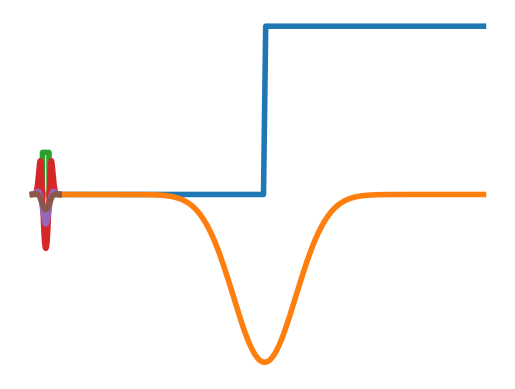
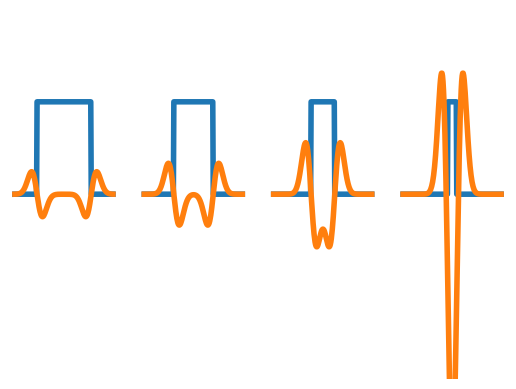

The matplotlib source for these figures, in order:
import numpy as np
import matplotlib.pyplot as plt
import scipy.signal as sc


def f (x) : 
    if x>=0 : return 1 
    else : return 0
f=np.vectorize(f)


def h (x,b) : 
    if x>=-b and x<=b : return 1 
    else : return 0
h=np.vectorize(h)

g = lambda x, sig : 1/(np.sqrt(2*np.pi)*sig)*np.exp(-(x**2)/(2*sig))
gpp = lambda x,sig : 1/(np.sqrt(2*np.pi)*sig**2)*(1 - x**2/(sig**2))*np.exp(-(x**2)/(2*sig))


X = np.linspace(-7,7,200)
plt.plot(0.4*f(X),linewidth=4.0)
plt.plot(-g(X,1),linewidth=4.0)
plt.axis("off")
plt.show()


X = np.linspace(-6,6,200)
h2=h(X,1.5)
plt.plot(X,0.1*h2,linewidth=4.0)
plt.plot(X,-sc.convolve(h2,gpp(X,1), mode = "same")/sum(h2), label="σ=1",linewidth=4.0)
plt.plot(X,-sc.convolve(h2,gpp(X,2), mode = "same")/sum(h2), label="σ=2",linewidth=4.0)
plt.plot(X,-sc.convolve(h2,gpp(X,3), mode = "same")/sum(h2), label="σ=3",linewidth=4.0)
plt.axis("off")
plt.show()


X = np.linspace(-9,9,200)
l=4
fig = plt.figure()
for k in range(l):
    ax=fig.add_subplot(1,l,k+1)
    h2 = h(X,5-k*1.4)
    ax.plot(X,0.1*h2, label="largeur: "+str(5-k*1.5),linewidth=4.0)
    ax.plot(X,-sc.convolve(h2,gpp(X,1), mode = "same")/sum(h2),linewidth=4.0)
    ax.axis("off")
    ax.set_ylim(-0.2,0.2)

plt.show()

